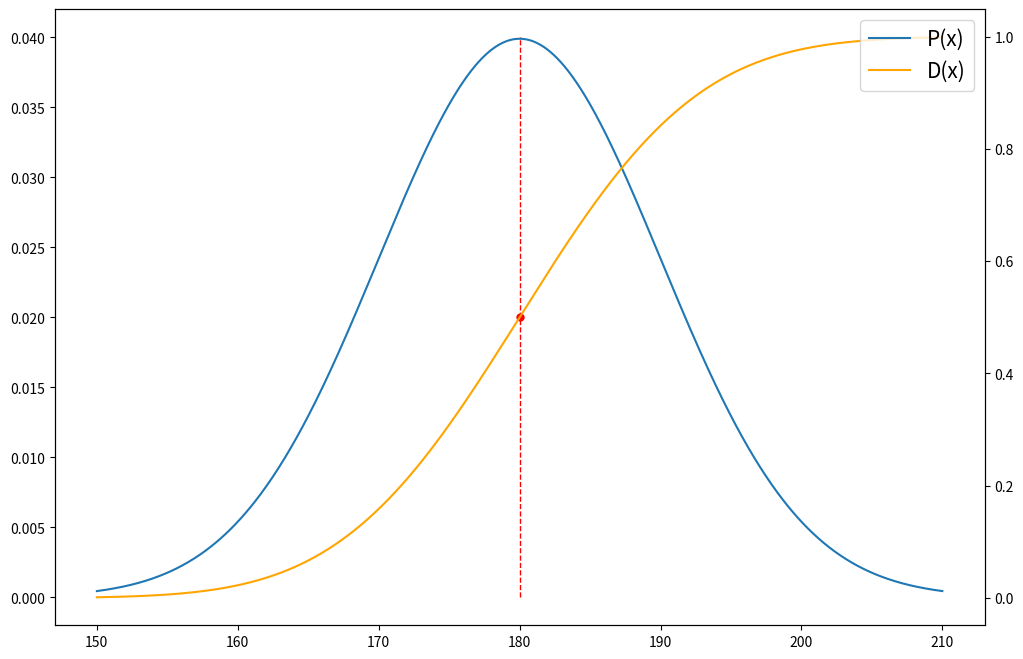

The script that saved this image:
# Нормальный закон распределения(отображение функции распределения и плотости вероятности на одном графике)


from scipy.stats import norm 
"""Совместим обе функции cdf pdf на одном графике."""
import matplotlib.pyplot as plt
import numpy as np
plt.figure(figsize= (14,10)) # зададим размер графика
mean, std=180, 10 # определим среднее значение и СКО
# зададим функции pdf и cdf на оси х
x=np.linspace(mean - 3 * std, mean + 3 * std, 1000)
# при этом возникает проблема: по оси у них разный масштаб 
y1=norm.pdf(x, mean, std) #probability density function
y2=norm.cdf(x, mean, std) #Cumulative Distribution Function
# эту проблему можно решить через функции subplots() и twinx()
fig, ax_left = plt.subplots(nrows = 1, ncols = 1, figsize = (12,8)) # создадим сетку из одной ячейки 
ax_right=ax_left.twinx() # создадим новую ось с правой стороны
# на оси х и левой оси у построим график функции плотности (pdf)
ax_left.plot(x, y1, label = 'P(x)')
# на оси х и правой оси у построим график функции распределения (cdf)
ax_right.plot(x, y2, color = 'orange', label = 'D(x)')
# также построим вертикальную прямую и точку
ax_left.vlines(x = 180, ymin = 0, ymax = 0.040, linewidth = 1, color = 'r', linestyles = '--')
ax_left.plot(180, 0.020, marker = 'o', markersize = 5, markeredgecolor = 'r', markerfacecolor = 'r') 
fig.legend(loc='upper right', # из-за двух осей с легендой придется повозиться
    bbox_to_anchor = (1,1),
    bbox_transform=ax_right.transAxes,
    prop={'size': 15})
plt.show()